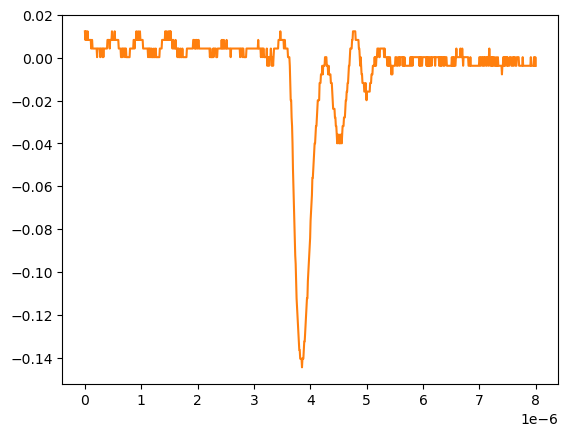

Source data for this figure (header and first rows):
# KEYSIGHT TECHNOLOGIES, MSO-X 3024T, MY58262555, 07.30.2019051434
# time, 1
# 2024-09-12 15:46:18.862190
0.000000000000000000e+00, 1.232160000000000026e-02
8.008008008008007187e-09, 8.301499999999999851e-03
1.601601601601601437e-08, 1.232160000000000026e-02
2.402402402402402322e-08, 1.232160000000000026e-02
3.203203203203202875e-08, 8.301499999999999851e-03
4.004004004004003428e-08, 8.301499999999999851e-03
4.804804804804804643e-08, 1.232160000000000026e-02
5.605605605605605196e-08, 8.301499999999999851e-03
6.406406406406405750e-08, 8.301499999999999851e-03
7.207207207207206965e-08, 8.301499999999999851e-03
8.008008008008006856e-08, 8.301499999999999851e-03
8.808808808808808071e-08, 8.301499999999999851e-03
9.609609609609609286e-08, 8.301499999999999851e-03
1.041041041041040918e-07, 8.301499999999999851e-03
1.121121121121121039e-07, 4.281410000000000250e-03
1.201201201201201028e-07, 8.301499999999999851e-03
1.281281281281281150e-07, 8.301499999999999851e-03
1.361361361361361271e-07, 4.281410000000000250e-03
1.441441441441441393e-07, 4.281410000000000250e-03
1.521521521521521250e-07, 4.281410000000000250e-03
1.601601601601601371e-07, 4.281410000000000250e-03
1.681681681681681493e-07, 4.281410000000000250e-03
1.761761761761761614e-07, 4.281410000000000250e-03
1.841841841841841736e-07, 4.281410000000000250e-03
1.921921921921921857e-07, 4.281410000000000250e-03
2.002002002002001714e-07, 4.281410000000000250e-03
2.082082082082081836e-07, 4.281410000000000250e-03
2.162162162162161957e-07, 2.613070000000000106e-04
2.242242242242242079e-07, 4.281410000000000250e-03
2.322322322322322200e-07, 4.281410000000000250e-03
2.402402402402402057e-07, 4.281410000000000250e-03
2.482482482482482178e-07, 4.281410000000000250e-03
2.562562562562562300e-07, 4.281410000000000250e-03
2.642642642642642421e-07, 4.281410000000000250e-03
2.722722722722722543e-07, 2.613070000000000106e-04
2.802802802802802664e-07, 4.281410000000000250e-03
2.882882882882882786e-07, 4.281410000000000250e-03
2.962962962962962907e-07, 4.281410000000000250e-03
3.043043043043042499e-07, 4.281410000000000250e-03
3.123123123123122621e-07, 2.613070000000000106e-04
3.203203203203202742e-07, 4.281410000000000250e-03
3.283283283283282864e-07, 2.613070000000000106e-04
3.363363363363362985e-07, 4.281410000000000250e-03
3.443443443443443107e-07, 4.281410000000000250e-03
3.523523523523523228e-07, 4.281410000000000250e-03
3.603603603603603350e-07, 4.281410000000000250e-03
3.683683683683683471e-07, 4.281410000000000250e-03
3.763763763763763593e-07, 4.281410000000000250e-03
3.843843843843843714e-07, 4.281410000000000250e-03
3.923923923923923307e-07, 4.281410000000000250e-03
4.004004004004003428e-07, 8.301499999999999851e-03
4.084084084084083550e-07, 8.301499999999999851e-03
4.164164164164163671e-07, 8.301499999999999851e-03
4.244244244244243793e-07, 8.301499999999999851e-03
4.324324324324323914e-07, 8.301499999999999851e-03
4.404404404404404036e-07, 4.281410000000000250e-03
4.484484484484484157e-07, 8.301499999999999851e-03
4.564564564564564279e-07, 8.301499999999999851e-03
... 942 more rows
